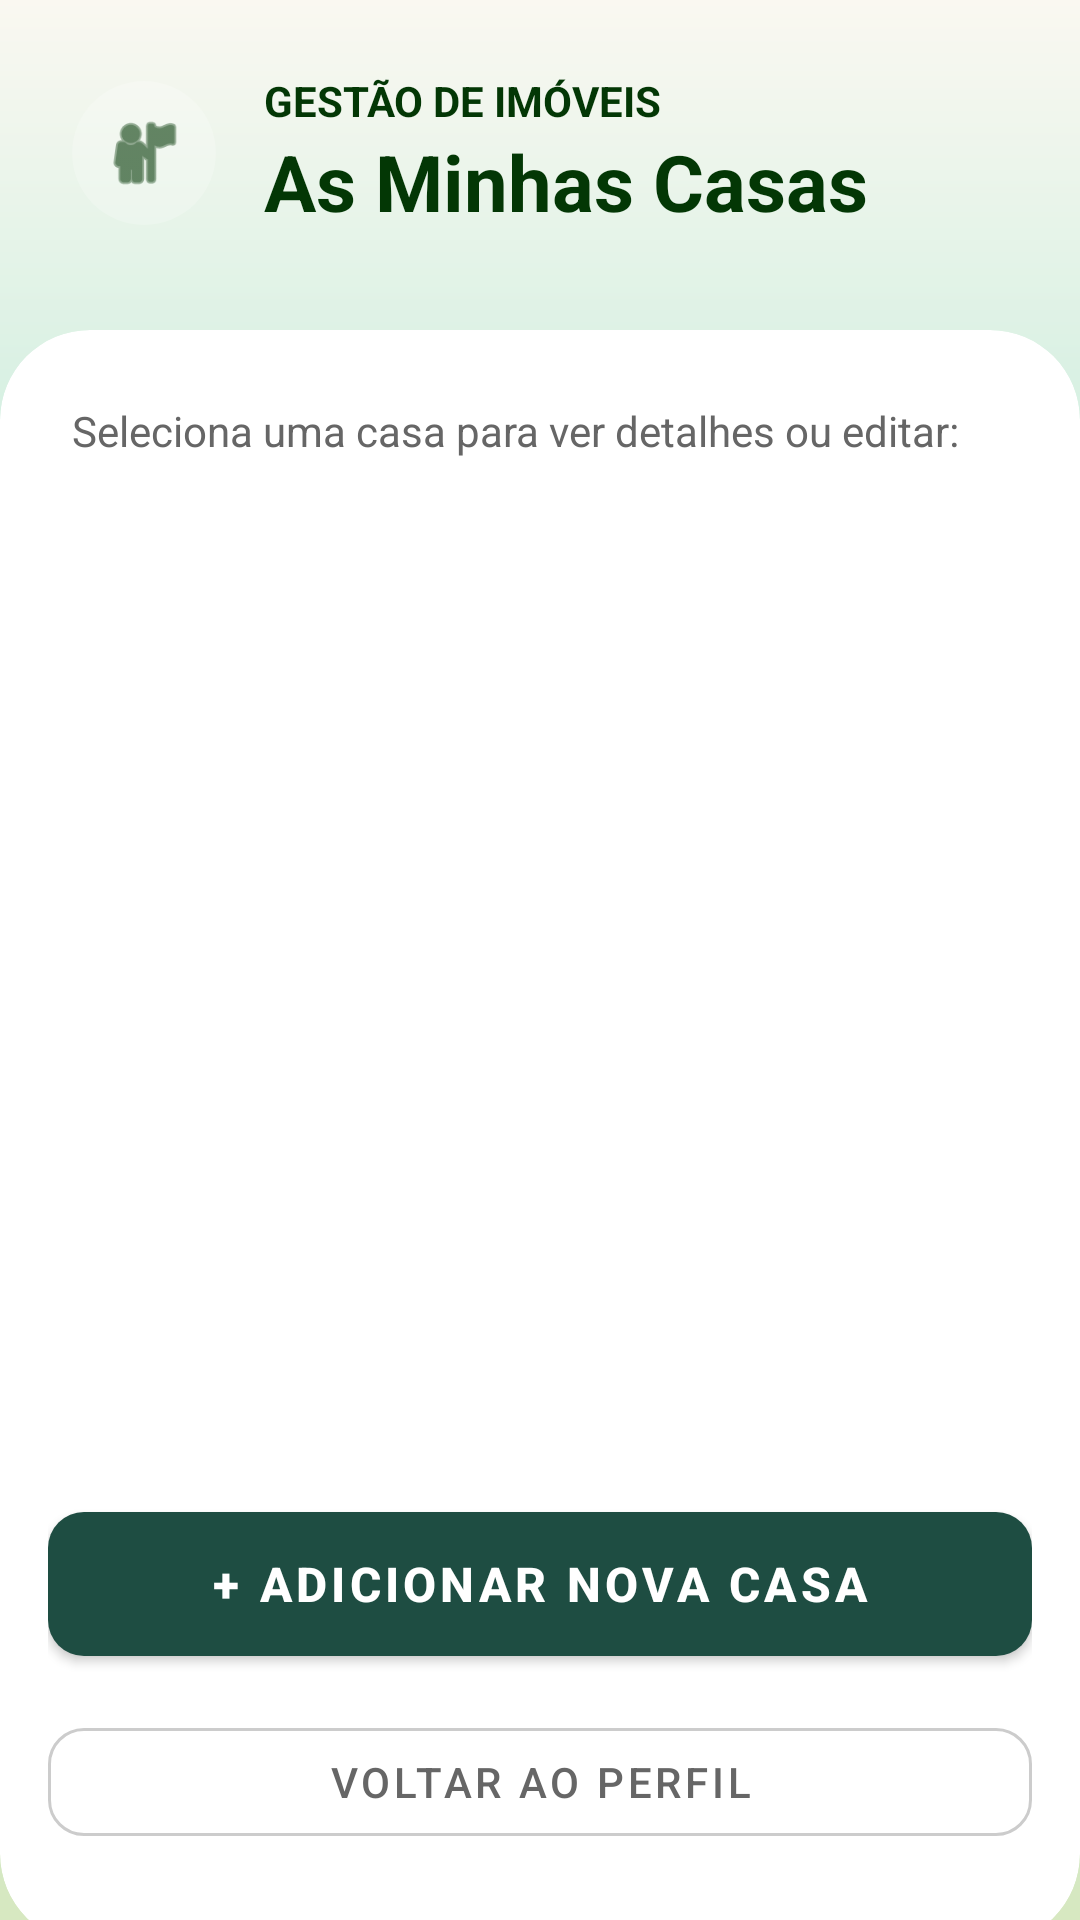

Write the Android layout XML for this screen, with the resource values it uses.
<!-- AndroidManifest.xml: application theme Theme.EcoTrack -->
<!-- res/layout/activity_listar_casas.xml -->
<?xml version="1.0" encoding="utf-8"?>
<LinearLayout xmlns:android="http://schemas.android.com/apk/res/android"
    xmlns:app="http://schemas.android.com/apk/res-auto"
    android:layout_width="match_parent"
    android:layout_height="match_parent"
    android:orientation="vertical"
    android:background="@drawable/gradient_verde">

    <LinearLayout
        android:layout_width="match_parent"
        android:layout_height="wrap_content"
        android:orientation="horizontal"
        android:padding="24dp"
        android:gravity="center_vertical">

        <ImageView
            android:layout_width="48dp"
            android:layout_height="48dp"
            android:src="@android:drawable/ic_menu_myplaces"
            app:tint="@color/green"
            android:background="@drawable/bg_circle_white_alpha"
            android:padding="10dp"
            android:layout_marginEnd="16dp"/>

        <LinearLayout
            android:layout_width="wrap_content"
            android:layout_height="wrap_content"
            android:orientation="vertical">

            <TextView
                android:layout_width="wrap_content"
                android:layout_height="wrap_content"
                android:text="Gestão de Imóveis"
                android:textColor="@color/green"
                android:textSize="14sp"
                android:textAllCaps="true"
                android:textStyle="bold"/>

            <TextView
                android:layout_width="wrap_content"
                android:layout_height="wrap_content"
                android:text="As Minhas Casas"
                android:textColor="@color/green"
                android:textSize="26sp"
                android:textStyle="bold"/>
        </LinearLayout>
    </LinearLayout>

    <com.google.android.material.card.MaterialCardView
        android:layout_width="match_parent"
        android:layout_height="0dp"
        android:layout_weight="1"
        android:layout_marginTop="8dp"
        app:cardBackgroundColor="#FFFFFF"
        app:cardCornerRadius="30dp"
        app:cardElevation="0dp"
        android:layout_marginBottom="-20dp"> <LinearLayout
        android:layout_width="match_parent"
        android:layout_height="match_parent"
        android:orientation="vertical"
        android:paddingTop="24dp"
        android:paddingStart="16dp"
        android:paddingEnd="16dp"
        android:paddingBottom="30dp"> <TextView
        android:layout_width="match_parent"
        android:layout_height="wrap_content"
        android:text="Seleciona uma casa para ver detalhes ou editar:"
        android:textColor="#666666"
        android:textSize="14sp"
        android:paddingStart="8dp"
        android:layout_marginBottom="12dp"/>

        <ListView
            android:id="@+id/listCasas"
            android:layout_width="match_parent"
            android:layout_height="0dp"
            android:layout_weight="1"
            android:divider="@null"
            android:dividerHeight="16dp"
            android:padding="8dp"
            android:clipToPadding="false"
            android:scrollbarStyle="outsideOverlay"/>

        <LinearLayout
            android:layout_width="match_parent"
            android:layout_height="wrap_content"
            android:orientation="vertical"
            android:layout_marginTop="16dp">

            <com.google.android.material.button.MaterialButton
                android:id="@+id/btnAdicionarCasa"
                android:layout_width="match_parent"
                android:layout_height="60dp"
                android:text="+ Adicionar Nova Casa"
                android:textSize="16sp"
                android:textStyle="bold"
                android:textColor="#FFFFFF"
                app:backgroundTint="#1E4D42"
                app:cornerRadius="12dp"
                android:layout_marginBottom="12dp"
                android:elevation="4dp"/>

            <com.google.android.material.button.MaterialButton
                android:id="@+id/btnVoltar"
                android:layout_width="match_parent"
                android:layout_height="wrap_content"
                android:text="Voltar ao Perfil"
                style="@style/Widget.MaterialComponents.Button.OutlinedButton"
                android:textColor="#666666"
                app:strokeColor="#CCCCCC"
                app:strokeWidth="1dp"
                app:cornerRadius="12dp"/>
        </LinearLayout>

    </LinearLayout>
    </com.google.android.material.card.MaterialCardView>

</LinearLayout>
<!-- resources referenced by this layout -->
<resources>
  <color name="green">#033705</color>
  <!-- drawable bg_circle_white_alpha (drawable) -->
  <?xml version="1.0" encoding="utf-8"?>
  <shape xmlns:android="http://schemas.android.com/apk/res/android" shape="oval">
      <solid android:color="#33FFFFFF"/>
  </shape>
  <!-- drawable gradient_verde (drawable) -->
  <shape xmlns:android="http://schemas.android.com/apk/res/android">
      <gradient
          android:startColor="@color/pastel_lightgreen"
          android:centerColor="@color/mint_start"
          android:endColor="@color/pastel_whitewarm"
          android:angle="90" />
  
      <corners android:radius="0dp" />
  </shape>
  <style name="Theme.EcoTrack" parent="Theme.MaterialComponents.Light.NoActionBar">
          
          <item name="colorPrimary">@color/colorPrimary</item>
          <item name="colorOnPrimary">@color/colorOnPrimary</item>
          <item name="colorSecondary">@color/colorSecondary</item>
          <item name="colorOnSecondary">@color/colorOnSecondary</item>
  
          
          <item name="colorOnBackground">@color/background_beige</item>
          <item name="colorSurface">@color/colorSurface</item>
          <item name="colorOnSurface">@color/colorOnSurface</item>
          <item name="android:windowBackground">@color/background_beige</item>
  
          
          <item name="colorPrimaryContainer">@color/colorPrimaryContainer</item>
          <item name="colorOnPrimaryContainer">@color/colorOnPrimaryContainer</item>
          <item name="colorSecondaryContainer">@color/colorSecondaryContainer</item>
          <item name="colorOnSecondaryContainer">@color/colorOnSecondaryContainer</item>
  
          
          <item name="colorError">@color/colorError</item>
          <item name="colorOnError">@color/colorOnError</item>
          <item name="colorErrorContainer">@color/colorErrorContainer</item>
          <item name="colorOnErrorContainer">@color/colorOnErrorContainer</item>
  
          
          <item name="colorOutline">@color/colorOutline</item>
  
          
          <item name="android:textColorPrimary">@color/text_primary</item>
          <item name="android:textColorSecondary">@color/text_secondary</item>
  
          
          <item name="android:statusBarColor">@color/colorPrimary</item>
          <item name="android:navigationBarColor">@color/background_beige</item>
      </style>
  <color name="pastel_lightgreen">#D7E8C1</color>
  <color name="mint_start">#A8E6CF</color>
  <color name="pastel_whitewarm">#FAF8F1</color>
  <color name="colorPrimary">#2E7D5B</color>
  <color name="colorOnPrimary">#FFFFFF</color>
  <color name="colorSecondary">#52644F</color>
  <color name="colorOnSecondary">#FFFFFF</color>
  <color name="background_beige">#FFFDF8</color>
  <color name="colorSurface">#FAF7F2</color>
  <color name="colorOnSurface">#3B3A37</color>
  <color name="colorPrimaryContainer">#BFE3CF</color>
  <color name="colorOnPrimaryContainer">#1A3B2C</color>
  <color name="colorSecondaryContainer">#D5E8D7</color>
  <color name="colorOnSecondaryContainer">#1F352F</color>
  <color name="colorError">#B3261E</color>
  <color name="colorOnError">#FFFFFF</color>
  <color name="colorErrorContainer">#F9DEDC</color>
  <color name="colorOnErrorContainer">#410E0B</color>
  <color name="colorOutline">#D8D2C8</color>
  <color name="text_primary">#2E2E2E</color>
  <color name="text_secondary">#7A7A7A</color>
</resources>
